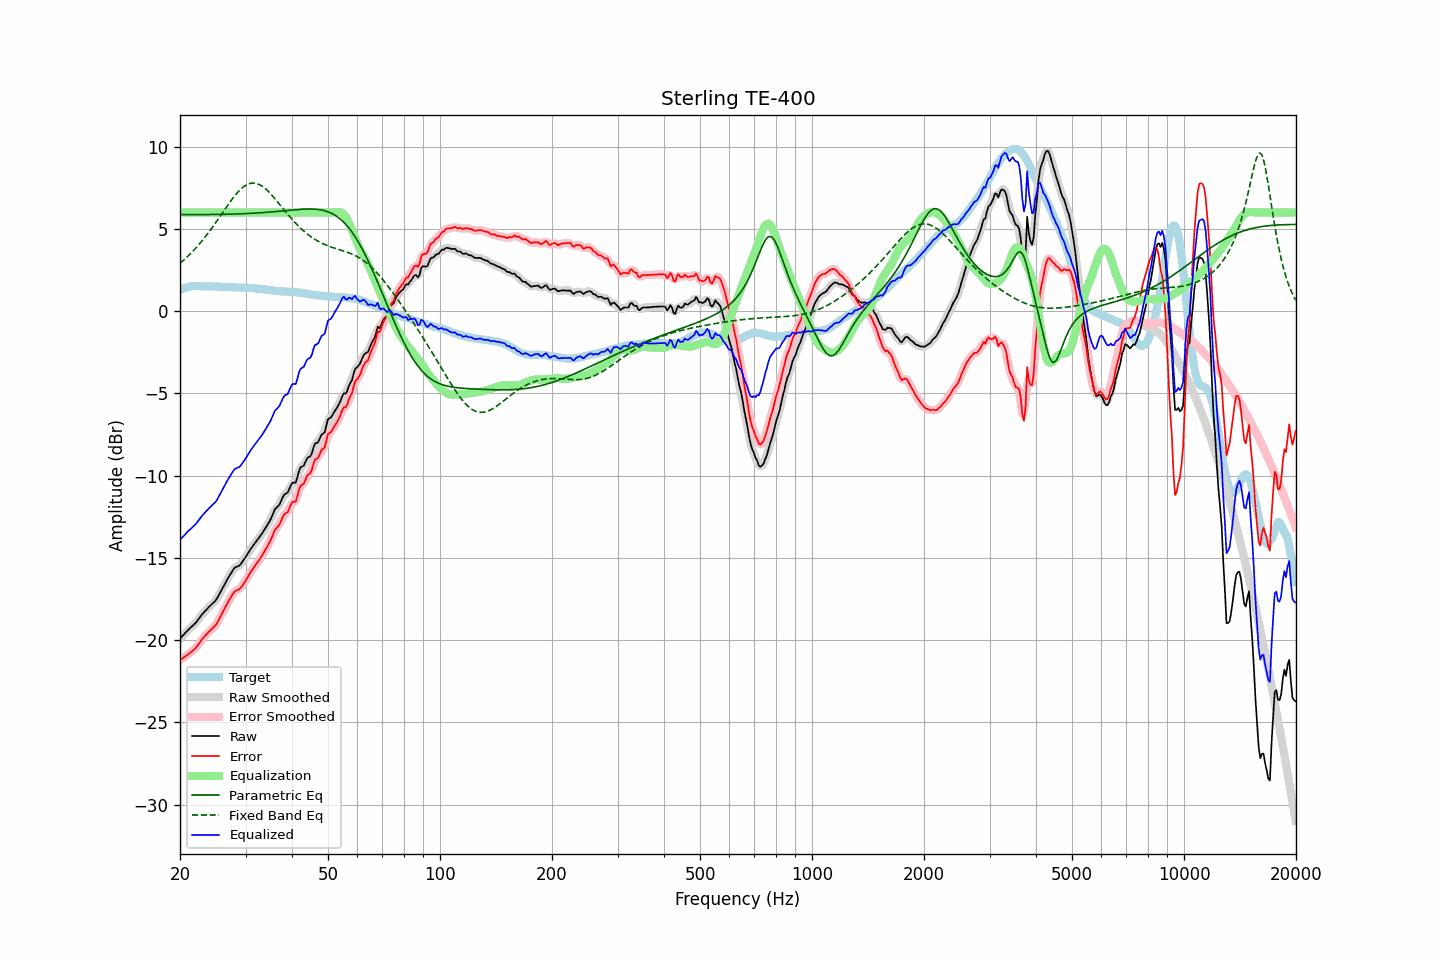

Data behind this chart, as committed beside it:
frequency, raw, error, smoothed, error_smoothed, equalization, parametric_eq, fixed_band_eq, equalized_raw, equalized_smoothed, target
20.00, -19.91, -21.21, -19.91, -21.21, 6.00, 5.87, 2.91, -13.91, -13.91, 1.31
20.20, -19.81, -21.15, -19.80, -21.15, 6.00, 5.87, 3.00, -13.81, -13.80, 1.34
20.40, -19.70, -21.08, -19.70, -21.08, 6.00, 5.87, 3.08, -13.70, -13.70, 1.38
20.61, -19.60, -21.00, -19.59, -21.01, 6.00, 5.87, 3.17, -13.60, -13.59, 1.40
20.81, -19.49, -20.93, -19.49, -20.93, 6.00, 5.87, 3.26, -13.49, -13.49, 1.44
21.02, -19.39, -20.87, -19.39, -20.86, 6.00, 5.87, 3.35, -13.39, -13.39, 1.48
21.23, -19.30, -20.79, -19.29, -20.79, 6.00, 5.87, 3.45, -13.30, -13.29, 1.49
21.44, -19.21, -20.72, -19.21, -20.72, 6.00, 5.87, 3.54, -13.21, -13.21, 1.51
21.66, -19.12, -20.64, -19.12, -20.64, 6.00, 5.87, 3.64, -13.12, -13.12, 1.52
21.87, -19.02, -20.55, -19.02, -20.55, 6.00, 5.87, 3.75, -13.02, -13.02, 1.52
22.09, -18.93, -20.46, -18.92, -20.45, 6.00, 5.87, 3.86, -12.93, -12.92, 1.53
22.31, -18.79, -20.33, -18.80, -20.33, 6.00, 5.87, 3.97, -12.79, -12.80, 1.53
22.54, -18.67, -20.20, -18.67, -20.20, 6.00, 5.87, 4.08, -12.67, -12.67, 1.53
22.76, -18.54, -20.06, -18.53, -20.06, 6.00, 5.87, 4.19, -12.54, -12.53, 1.52
22.99, -18.41, -19.92, -18.41, -19.93, 6.00, 5.87, 4.31, -12.41, -12.41, 1.51
23.22, -18.30, -19.81, -18.30, -19.81, 6.00, 5.87, 4.43, -12.30, -12.30, 1.51
23.45, -18.20, -19.69, -18.19, -19.69, 6.00, 5.87, 4.56, -12.20, -12.19, 1.50
23.69, -18.10, -19.60, -18.09, -19.59, 6.00, 5.88, 4.69, -12.10, -12.09, 1.50
23.92, -17.99, -19.48, -17.99, -19.49, 6.00, 5.88, 4.81, -11.99, -11.99, 1.50
24.16, -17.90, -19.40, -17.89, -19.40, 6.00, 5.88, 4.95, -11.90, -11.89, 1.51
24.40, -17.80, -19.30, -17.80, -19.30, 6.00, 5.88, 5.08, -11.80, -11.80, 1.51
24.65, -17.71, -19.20, -17.71, -19.21, 6.00, 5.88, 5.22, -11.71, -11.71, 1.50
24.89, -17.61, -19.11, -17.60, -19.10, 6.00, 5.88, 5.35, -11.61, -11.60, 1.50
25.14, -17.47, -18.97, -17.47, -18.96, 6.00, 5.88, 5.49, -11.47, -11.47, 1.50
25.39, -17.29, -18.79, -17.30, -18.79, 6.00, 5.88, 5.64, -11.29, -11.30, 1.49
25.65, -17.12, -18.60, -17.12, -18.60, 6.00, 5.89, 5.78, -11.12, -11.12, 1.48
25.91, -16.94, -18.41, -16.93, -18.41, 6.00, 5.89, 5.92, -10.94, -10.93, 1.47
26.16, -16.74, -18.22, -16.75, -18.22, 6.00, 5.89, 6.06, -10.74, -10.75, 1.47
26.43, -16.57, -18.04, -16.57, -18.04, 6.00, 5.89, 6.20, -10.57, -10.57, 1.47
26.69, -16.39, -17.86, -16.39, -17.85, 6.00, 5.89, 6.35, -10.39, -10.39, 1.47
26.96, -16.21, -17.67, -16.21, -17.68, 6.00, 5.90, 6.49, -10.21, -10.21, 1.46
27.23, -16.05, -17.51, -16.05, -17.50, 6.00, 5.90, 6.62, -10.05, -10.05, 1.46
27.50, -15.89, -17.35, -15.88, -17.33, 6.00, 5.90, 6.76, -9.89, -9.88, 1.46
27.77, -15.73, -17.18, -15.73, -17.18, 6.00, 5.90, 6.88, -9.73, -9.73, 1.45
28.05, -15.60, -17.04, -15.62, -17.07, 6.00, 5.91, 7.01, -9.60, -9.62, 1.45
28.33, -15.56, -16.99, -15.55, -16.99, 6.00, 5.91, 7.13, -9.56, -9.55, 1.44
28.62, -15.51, -16.94, -15.51, -16.94, 6.00, 5.91, 7.24, -9.51, -9.51, 1.43
28.90, -15.47, -16.90, -15.45, -16.88, 6.00, 5.92, 7.34, -9.47, -9.45, 1.43
29.19, -15.36, -16.79, -15.35, -16.79, 6.00, 5.92, 7.44, -9.36, -9.35, 1.43
29.48, -15.22, -16.66, -15.23, -16.66, 6.00, 5.92, 7.52, -9.22, -9.23, 1.44
29.78, -15.08, -16.51, -15.08, -16.51, 6.00, 5.93, 7.60, -9.08, -9.08, 1.43
30.08, -14.93, -16.37, -14.93, -16.36, 6.00, 5.93, 7.66, -8.93, -8.93, 1.44
30.38, -14.77, -16.19, -14.77, -16.19, 6.00, 5.94, 7.71, -8.77, -8.77, 1.42
30.68, -14.61, -16.02, -14.61, -16.02, 6.00, 5.94, 7.75, -8.61, -8.61, 1.42
30.99, -14.45, -15.85, -14.46, -15.86, 6.00, 5.95, 7.78, -8.45, -8.46, 1.41
31.30, -14.32, -15.72, -14.32, -15.72, 6.00, 5.95, 7.79, -8.32, -8.32, 1.40
31.61, -14.19, -15.59, -14.18, -15.58, 6.00, 5.96, 7.79, -8.19, -8.18, 1.40
31.93, -14.06, -15.44, -14.06, -15.44, 6.00, 5.96, 7.78, -8.06, -8.06, 1.38
32.24, -13.92, -15.29, -13.93, -15.31, 6.00, 5.97, 7.76, -7.92, -7.93, 1.37
32.57, -13.81, -15.18, -13.80, -15.17, 6.00, 5.98, 7.71, -7.81, -7.80, 1.37
32.89, -13.68, -15.03, -13.67, -15.02, 6.00, 5.98, 7.67, -7.68, -7.67, 1.36
33.22, -13.53, -14.86, -13.53, -14.87, 6.00, 5.99, 7.61, -7.53, -7.53, 1.33
33.55, -13.37, -14.71, -13.38, -14.70, 6.00, 6.00, 7.54, -7.37, -7.38, 1.33
33.89, -13.22, -14.53, -13.22, -14.53, 6.00, 6.00, 7.46, -7.22, -7.22, 1.31
34.23, -13.06, -14.37, -13.06, -14.36, 6.00, 6.01, 7.37, -7.06, -7.06, 1.31
34.57, -12.89, -14.17, -12.90, -14.19, 6.00, 6.02, 7.27, -6.89, -6.90, 1.29
34.92, -12.73, -14.00, -12.72, -13.99, 6.00, 6.03, 7.18, -6.73, -6.72, 1.27
35.27, -12.52, -13.79, -12.50, -13.77, 6.00, 6.04, 7.07, -6.52, -6.50, 1.27
35.62, -12.29, -13.54, -12.29, -13.54, 6.00, 6.04, 6.96, -6.29, -6.29, 1.25
35.97, -12.06, -13.29, -12.10, -13.34, 6.00, 6.05, 6.84, -6.06, -6.10, 1.24
... 635 more rows
